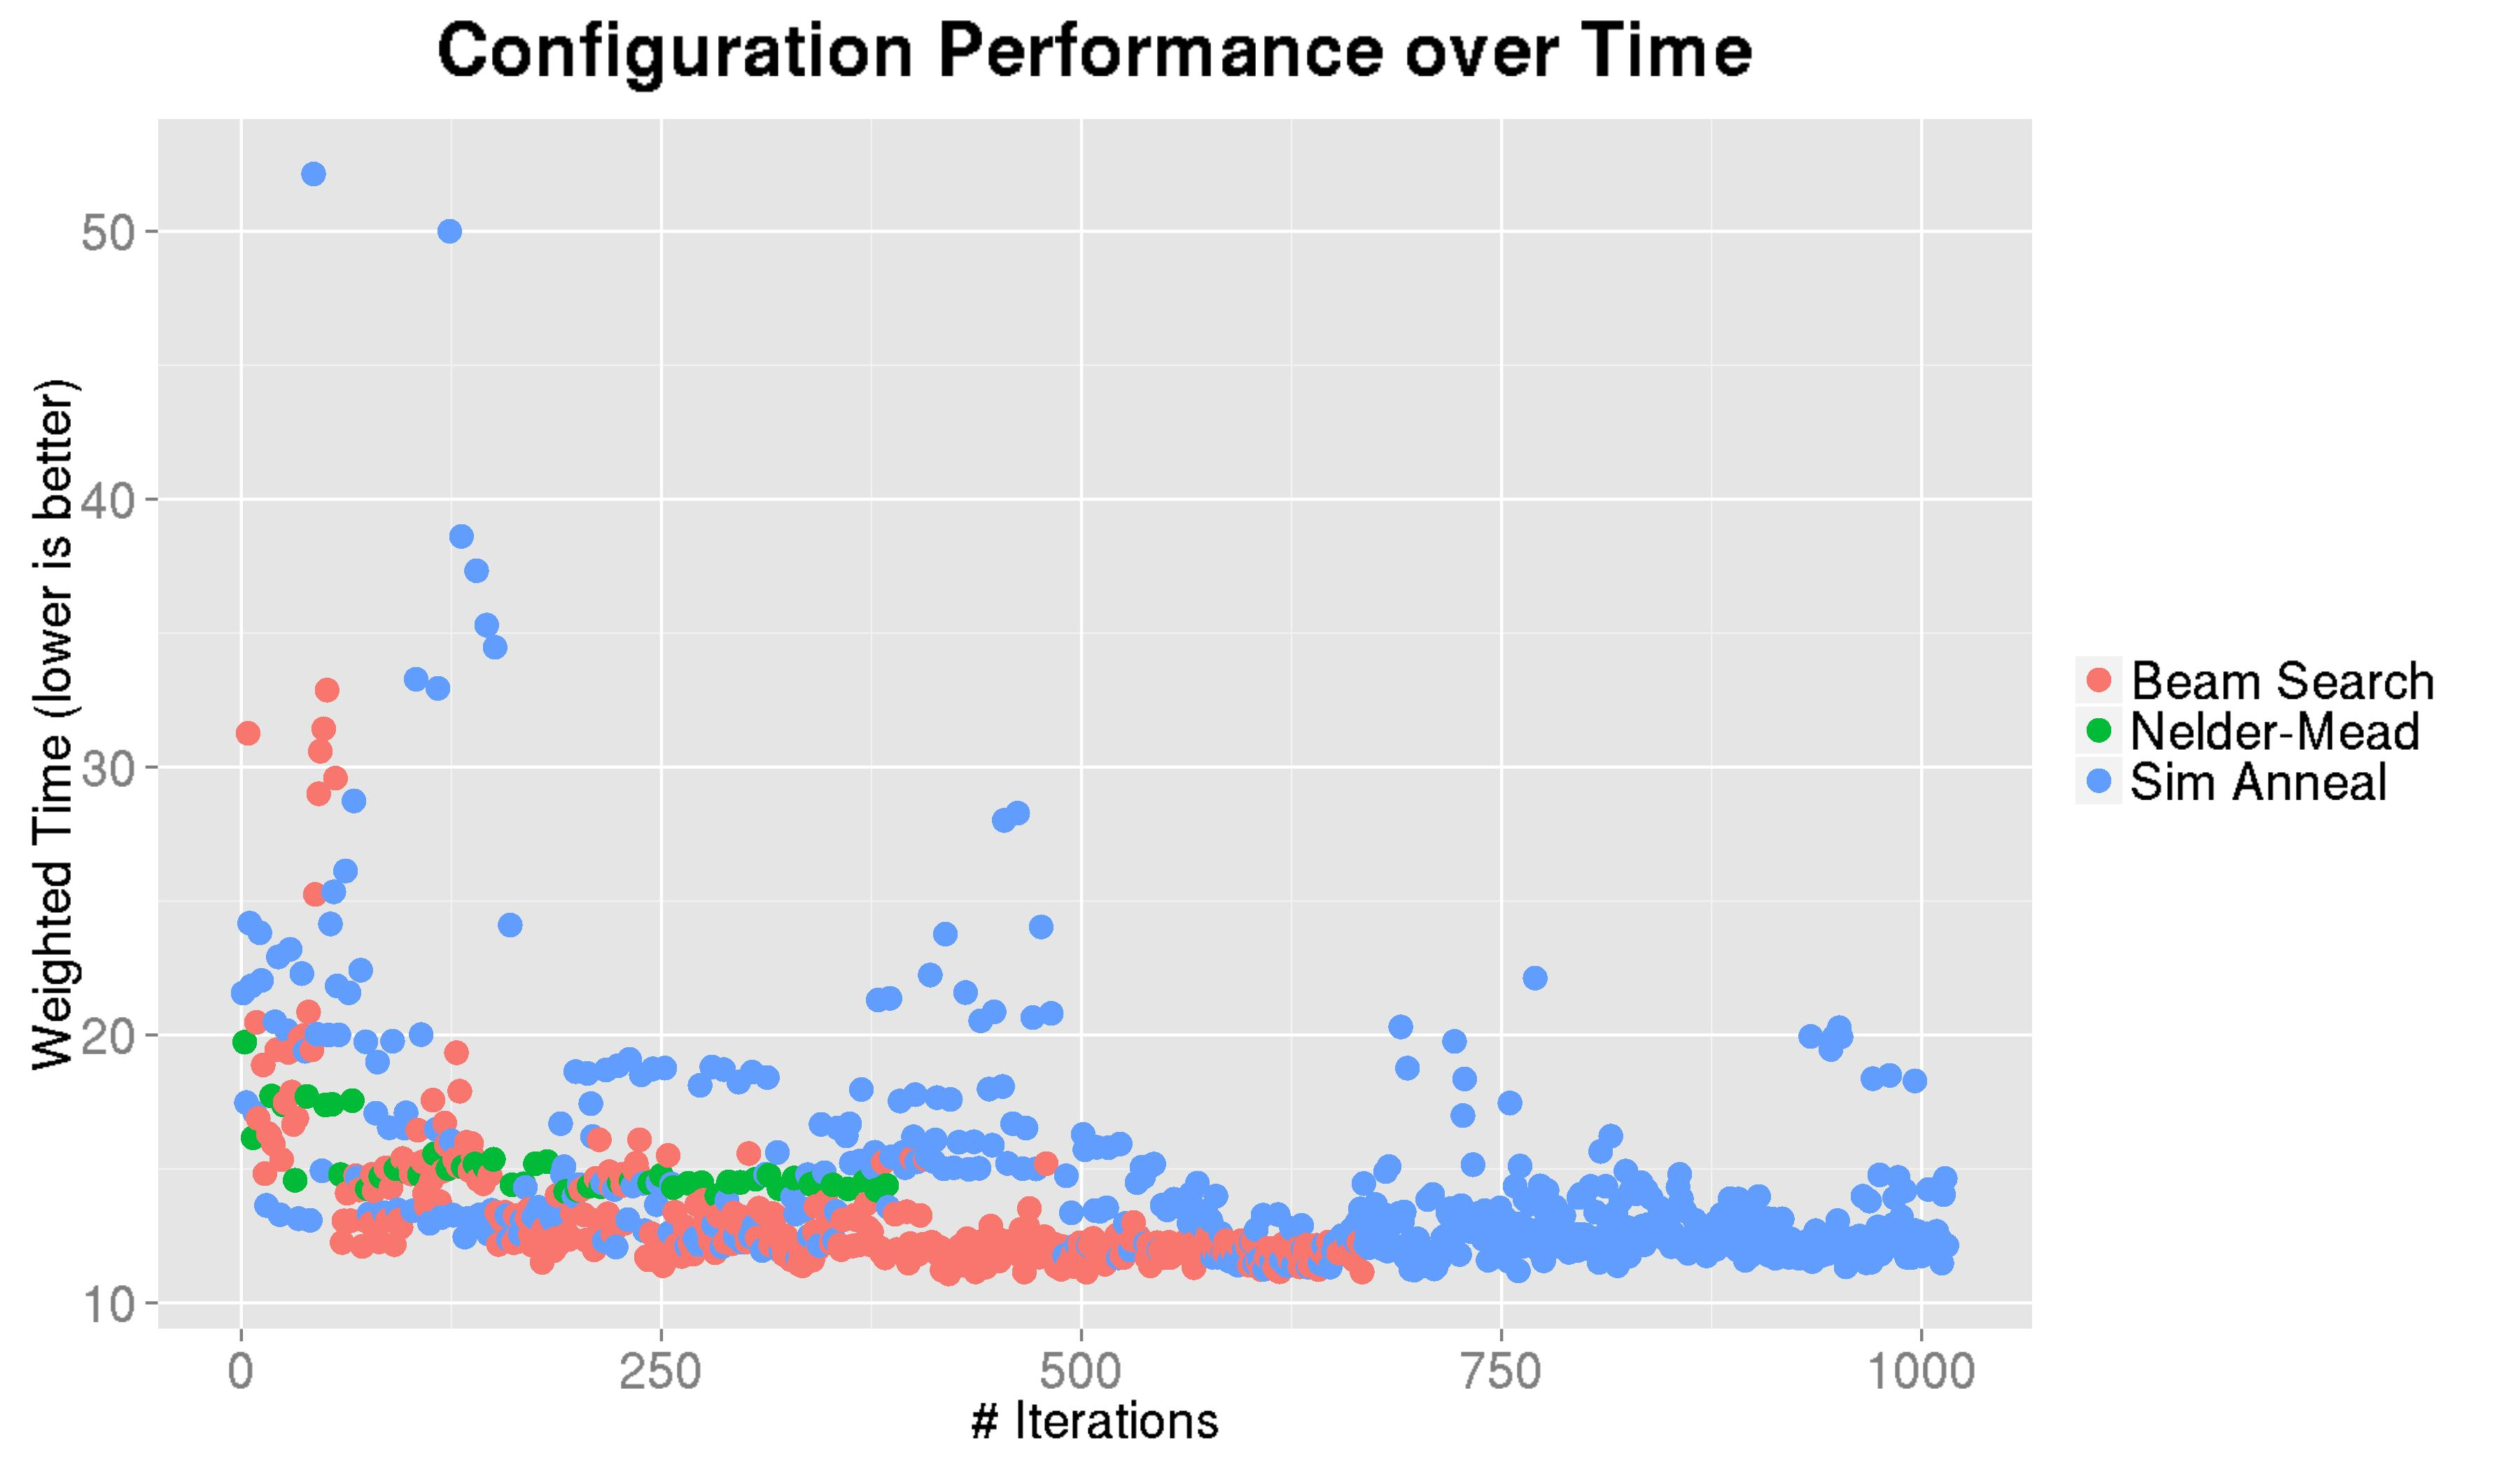

Values plotted in this chart, from the file beside it:
sequence, strategy, y, x0, x1, x2, x3, x4, x5, x6, x7, x8, x9, x10
1, 0, 21.57, 0, 9, 6144, 5, 0, 2, 0, 3, 3, 1, 1
2, 2, 19.73, 33554433, 9, 4096, 7, 0, 1, 1, 1, 3, 0, 0
3, 0, 17.48, 2, 9, 6144, 8, 0, 0, 1, 0, 4, 0, 1
4, 1, 31.26, 16777217, 9, 2048, 4, 0, 0, 0, 0, 2, 0, 0
5, 0, 24.17, 1, 9, 4096, 10, 2, 1, 1, 1, 2, 1, 1
6, 0, 21.83, 3, 9, 6144, 5, 0, 2, 0, 3, 2, 1, 1
7, 2, 16.16, 33554434, 9, 4096, 6, 1, 1, 0, 1, 2, 0, 0
8, 0, 17.09, 5, 9, 6144, 8, 0, 0, 1, 0, 4, 1, 1
9, 1, 20.47, 16777218, 9, 4096, 8, 0, 0, 1, 0, 4, 0, 1
10, 1, 16.88, 16777220, 9, 6144, 7, 0, 0, 1, 0, 4, 0, 1
11, 0, 23.82, 4, 9, 4096, 10, 2, 1, 2, 1, 2, 1, 1
12, 0, 22.04, 6, 9, 6144, 5, 0, 2, 0, 3, 2, 0, 1
13, 1, 18.88, 16777219, 9, 6144, 9, 0, 0, 1, 0, 4, 0, 1
14, 1, 14.82, 16777221, 9, 6144, 8, 1, 0, 1, 0, 4, 0, 1
15, 0, 13.64, 8, 9, 6144, 8, 1, 0, 1, 0, 4, 1, 1
16, 1, 16.32, 16777222, 9, 6144, 8, 0, 1, 1, 0, 4, 0, 1
17, 1, 16.24, 16777223, 9, 6144, 8, 0, 0, 1, 1, 4, 0, 1
18, 2, 17.72, 33554435, 9, 4096, 6, 0, 0, 1, 1, 2, 0, 0
19, 1, 15.93, 16777224, 9, 6144, 8, 0, 0, 1, 0, 3, 0, 1
20, 0, 20.49, 9, 9, 6144, 5, 0, 2, 0, 3, 2, 0, 0
21, 1, 19.44, 16777225, 9, 4096, 8, 0, 1, 1, 1, 3, 0, 0
22, 0, 22.91, 7, 9, 4096, 10, 1, 1, 2, 1, 2, 1, 1
23, 0, 13.29, 11, 9, 6144, 8, 1, 0, 1, 1, 4, 1, 1
24, 1, 15.35, 16777227, 9, 4096, 7, 1, 1, 1, 1, 3, 0, 0
25, 2, 17.39, 33554436, 9, 4096, 6, 0, 1, 1, 1, 2, 0, 0
26, 1, 17.47, 16777226, 9, 4096, 6, 0, 1, 1, 1, 3, 0, 0
27, 0, 20.17, 12, 9, 6144, 5, 0, 2, 0, 3, 2, 1, 0
28, 1, 19.35, 16777229, 9, 4096, 5, 0, 2, 0, 3, 3, 1, 1
29, 0, 23.2, 10, 9, 4096, 10, 1, 1, 1, 1, 2, 1, 1
30, 1, 17.87, 16777228, 9, 4096, 7, 0, 1, 1, 2, 3, 0, 0
31, 1, 16.66, 16777230, 9, 6144, 6, 0, 2, 0, 3, 3, 1, 1
32, 2, 14.58, 33554437, 9, 4096, 6, 1, 0, 1, 1, 3, 0, 0
33, 1, 16.89, 16777231, 9, 6144, 5, 1, 2, 0, 3, 3, 1, 1
34, 0, 13.14, 14, 9, 6144, 8, 1, 1, 1, 1, 4, 1, 1
35, 1, 19.88, 16777232, 9, 6144, 5, 0, 1, 0, 3, 3, 1, 1
36, 0, 22.29, 13, 9, 4096, 10, 2, 1, 1, 1, 2, 1, 1
37, 1, 19.97, 16777233, 9, 6144, 5, 0, 2, 1, 3, 3, 1, 1
38, 0, 19.39, 15, 9, 4096, 5, 0, 2, 0, 3, 2, 1, 0
39, 2, 17.71, 33554438, 9, 4096, 7, 0, 0, 0, 1, 2, 0, 0
40, 1, 20.86, 16777235, 9, 4096, 4, 0, 0, 0, 0, 2, 0, 0
41, 0, 13.08, 17, 9, 6144, 8, 1, 2, 1, 1, 4, 1, 1
42, 1, 19.44, 16777234, 9, 6144, 5, 0, 2, 0, 2, 3, 1, 1
43, 0, 52.14, 16, 9, 2048, 10, 2, 1, 1, 1, 2, 1, 1
44, 1, 25.25, 16777237, 9, 2048, 4, 1, 0, 0, 0, 2, 0, 0
45, 0, 20.03, 18, 9, 6144, 5, 0, 2, 0, 3, 2, 1, 0
46, 1, 29, 16777236, 9, 2048, 5, 0, 0, 0, 0, 2, 0, 0
47, 1, 30.59, 16777238, 9, 2048, 4, 0, 1, 0, 0, 2, 0, 0
48, 0, 14.93, 20, 9, 4096, 8, 1, 2, 1, 1, 4, 1, 1
49, 1, 31.43, 16777239, 9, 2048, 4, 0, 0, 1, 0, 2, 0, 0
50, 2, 17.39, 33554439, 9, 4096, 7, 0, 1, 0, 1, 2, 0, 0
51, 1, 32.87, 16777240, 9, 2048, 4, 0, 0, 0, 1, 2, 0, 0
52, 0, 20, 21, 9, 6144, 5, 0, 1, 0, 3, 2, 1, 0
53, 0, 24.14, 19, 9, 4096, 10, 2, 1, 1, 1, 2, 1, 0
54, 2, 17.41, 33554440, 9, 4096, 7, 0, 0, 1, 1, 2, 0, 0
55, 0, 25.34, 23, 9, 2048, 8, 1, 2, 1, 1, 4, 1, 1
56, 1, 29.59, 16777241, 9, 2048, 4, 0, 0, 0, 0, 3, 0, 0
57, 0, 21.83, 22, 9, 4096, 10, 2, 1, 0, 1, 2, 1, 1
58, 0, 20, 24, 9, 6144, 5, 0, 2, 0, 3, 2, 1, 0
59, 2, 14.79, 33554441, 9, 4096, 6, 1, 0, 0, 1, 3, 0, 0
60, 1, 12.25, 16777244, 9, 6144, 7, 1, 2, 1, 1, 4, 1, 1
... 955 more rows
